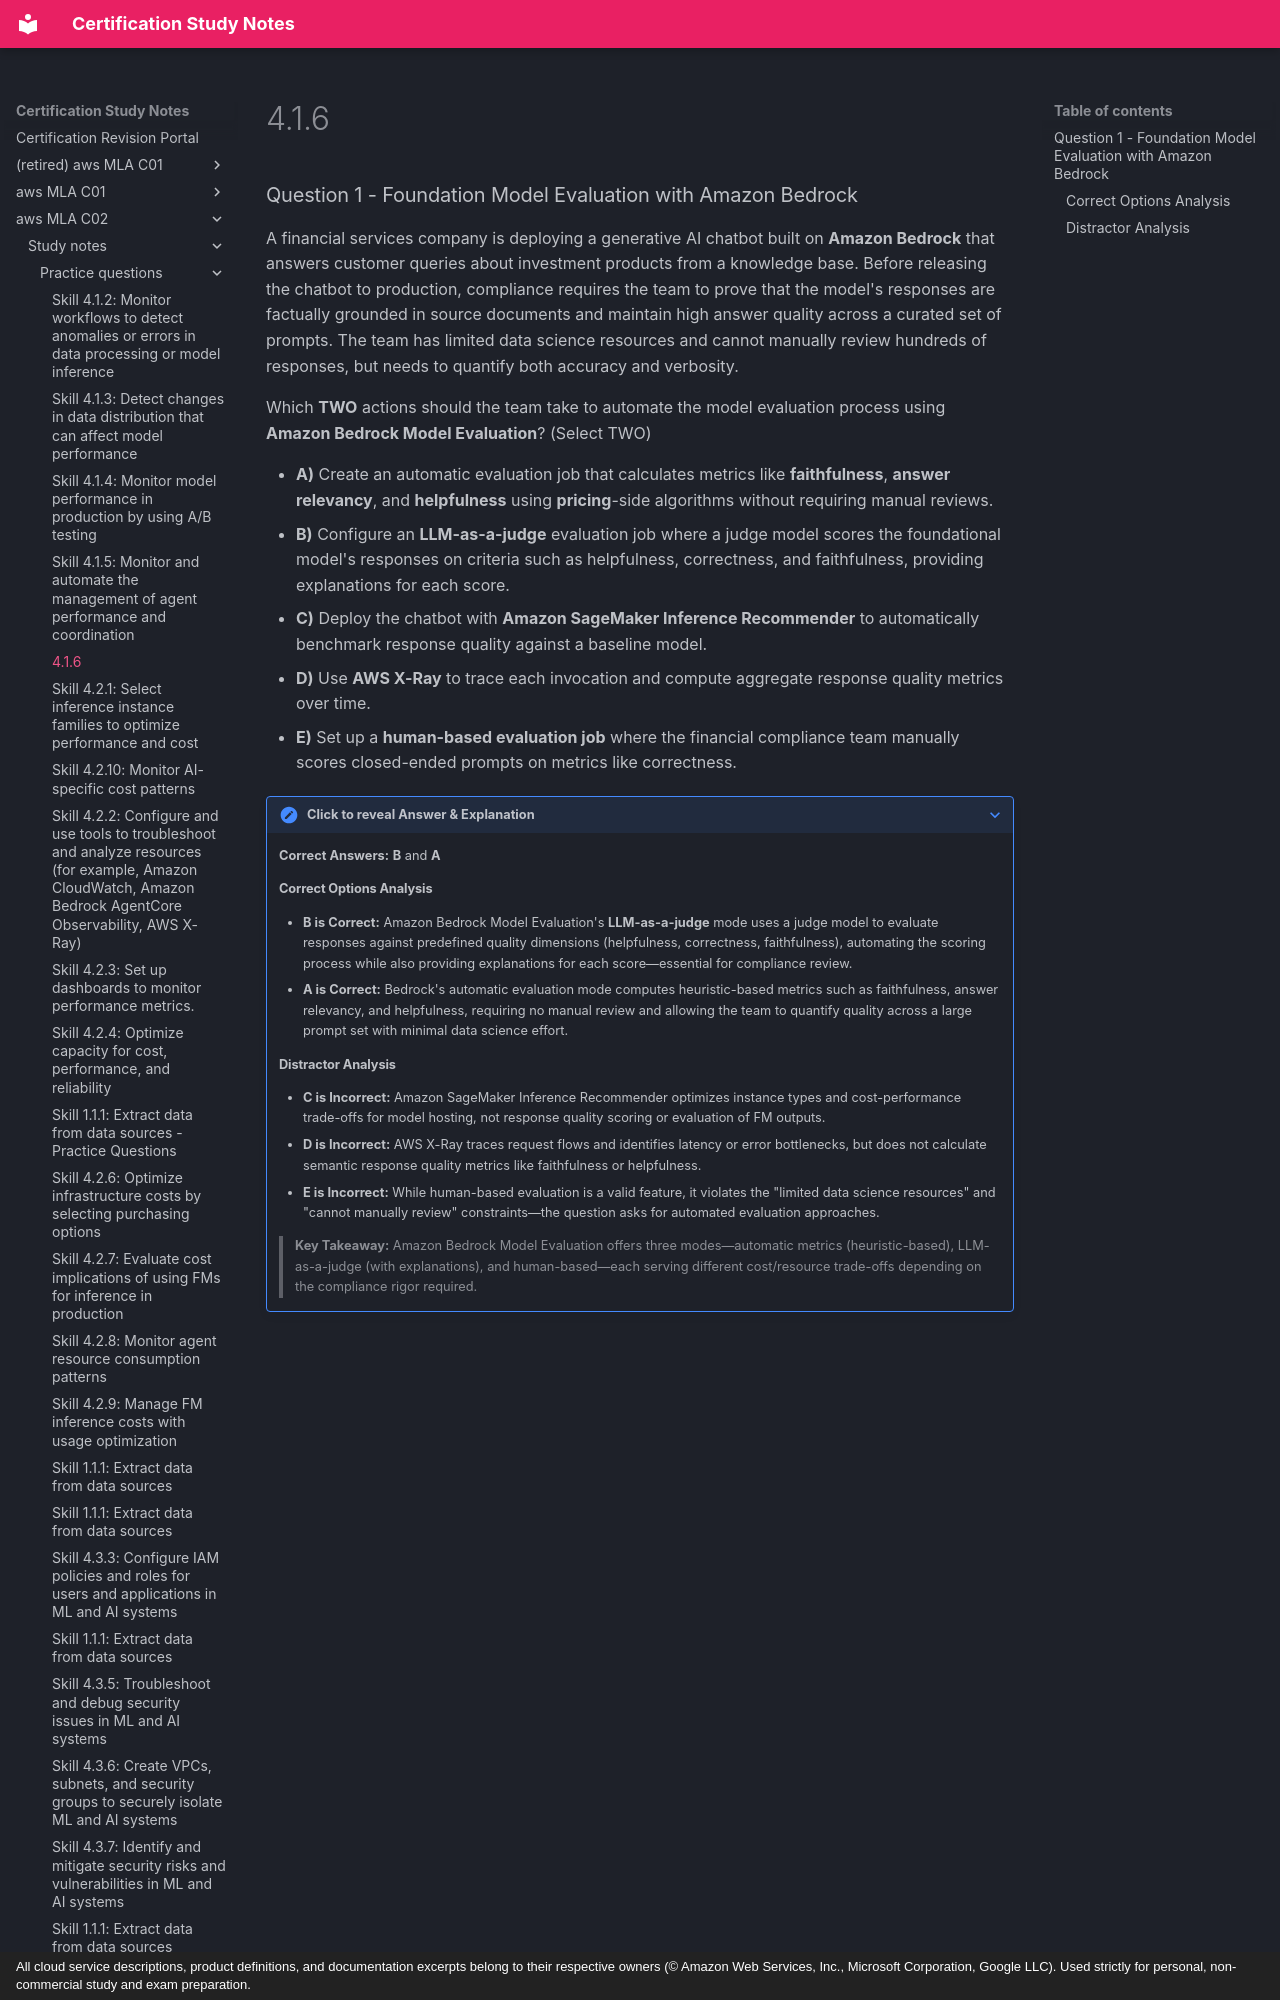

repository: monitus2022/cert_study_notes · page: aws_MLA_C02/study_notes/practice_questions/4.1.6/index.html · generator: mkdocs · copyright: All cloud service descriptions, product definitions, and documentation excerpts belong to their respective owners (© Amazon Web Services, Inc., Microsoft Corporation, Google LLC). Used strictly for personal, non-commercial study and exam preparation.

### Question 1 - Foundation Model Evaluation with Amazon Bedrock

A financial services company is deploying a generative AI chatbot built on **Amazon Bedrock** that answers customer queries about investment products from a knowledge base. Before releasing the chatbot to production, compliance requires the team to prove that the model's responses are factually grounded in source documents and maintain high answer quality across a curated set of prompts. The team has limited data science resources and cannot manually review hundreds of responses, but needs to quantify both accuracy and verbosity.

Which **TWO** actions should the team take to automate the model evaluation process using **Amazon Bedrock Model Evaluation**? (Select TWO)

* **A)** Create an automatic evaluation job that calculates metrics like **faithfulness**, **answer relevancy**, and **helpfulness** using **pricing**-side algorithms without requiring manual reviews.
* **B)** Configure an **LLM-as-a-judge** evaluation job where a judge model scores the foundational model's responses on criteria such as helpfulness, correctness, and faithfulness, providing explanations for each score.
* **C)** Deploy the chatbot with **Amazon SageMaker Inference Recommender** to automatically benchmark response quality against a baseline model.
* **D)** Use **AWS X-Ray** to trace each invocation and compute aggregate response quality metrics over time.
* **E)** Set up a **human-based evaluation job** where the financial compliance team manually scores closed-ended prompts on metrics like correctness.

??? note "Click to reveal Answer & Explanation"
    **Correct Answers:** **B** and **A**

    #### Correct Options Analysis
    * **B is Correct:** Amazon Bedrock Model Evaluation's **LLM-as-a-judge** mode uses a judge model to evaluate responses against predefined quality dimensions (helpfulness, correctness, faithfulness), automating the scoring process while also providing explanations for each score—essential for compliance review.
    * **A is Correct:** Bedrock's automatic evaluation mode computes heuristic-based metrics such as faithfulness, answer relevancy, and helpfulness, requiring no manual review and allowing the team to quantify quality across a large prompt set with minimal data science effort.
